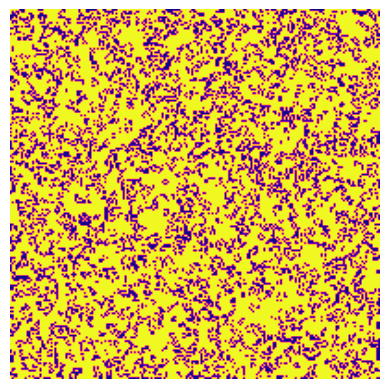

Generate this figure with matplotlib:
import numpy as np
import matplotlib.pyplot as plt
from matplotlib.animation import FuncAnimation
np.random.seed(42)

N=200
K=1

def one_iteration_for_game_of_life(a):
    n,m,r=len(a),len(a[0]),[]
    for i in range(n):
        for j in range(m):
            t=[a[x,y] for x,y in [(i+K,j),(i-K,j),(i,j+K),(i,j-K),(i+K,j+K),(i-K,j-K),(i+K,j-K),(i-K,j+K)] if 0<=x<n and 0<=y<m and a[x,y]]
            if a[i,j] and len(t) not in [2,3]:
                r.append((i,j,0))
            if not a[i,j] and len(t)==3:
                r.append((i,j,1))
    for i,j,k in r:
        a[i,j]=k
    return a

board=np.random.choice([0,1],size=(N,N))
fig,ax=plt.subplots()
im=ax.imshow(board,cmap='plasma_r',interpolation='bilinear')
ax.axis('off')

# to_tuple=lambda x:tuple(tuple(i) for i in x)
# memo=set([to_tuple(board)])

def up(_):
    global board,memo
    board=one_iteration_for_game_of_life(board)
    # while True:
    #     board=one_iteration_for_game_of_life(board)
    #     t=to_tuple(board)
    #     if t in memo:
    #         return '\n'.join(''.join('*' if j else '-' for j in i) for i in board)
    #     memo.add(t)
    im.set_data(board)
    return [im]

# print(up(''))

anim=FuncAnimation(fig,up,frames=200,interval=200,blit=True)
plt.show()
# anim.save('game_of_life.gif', writer='imagemagick', fps=10)
